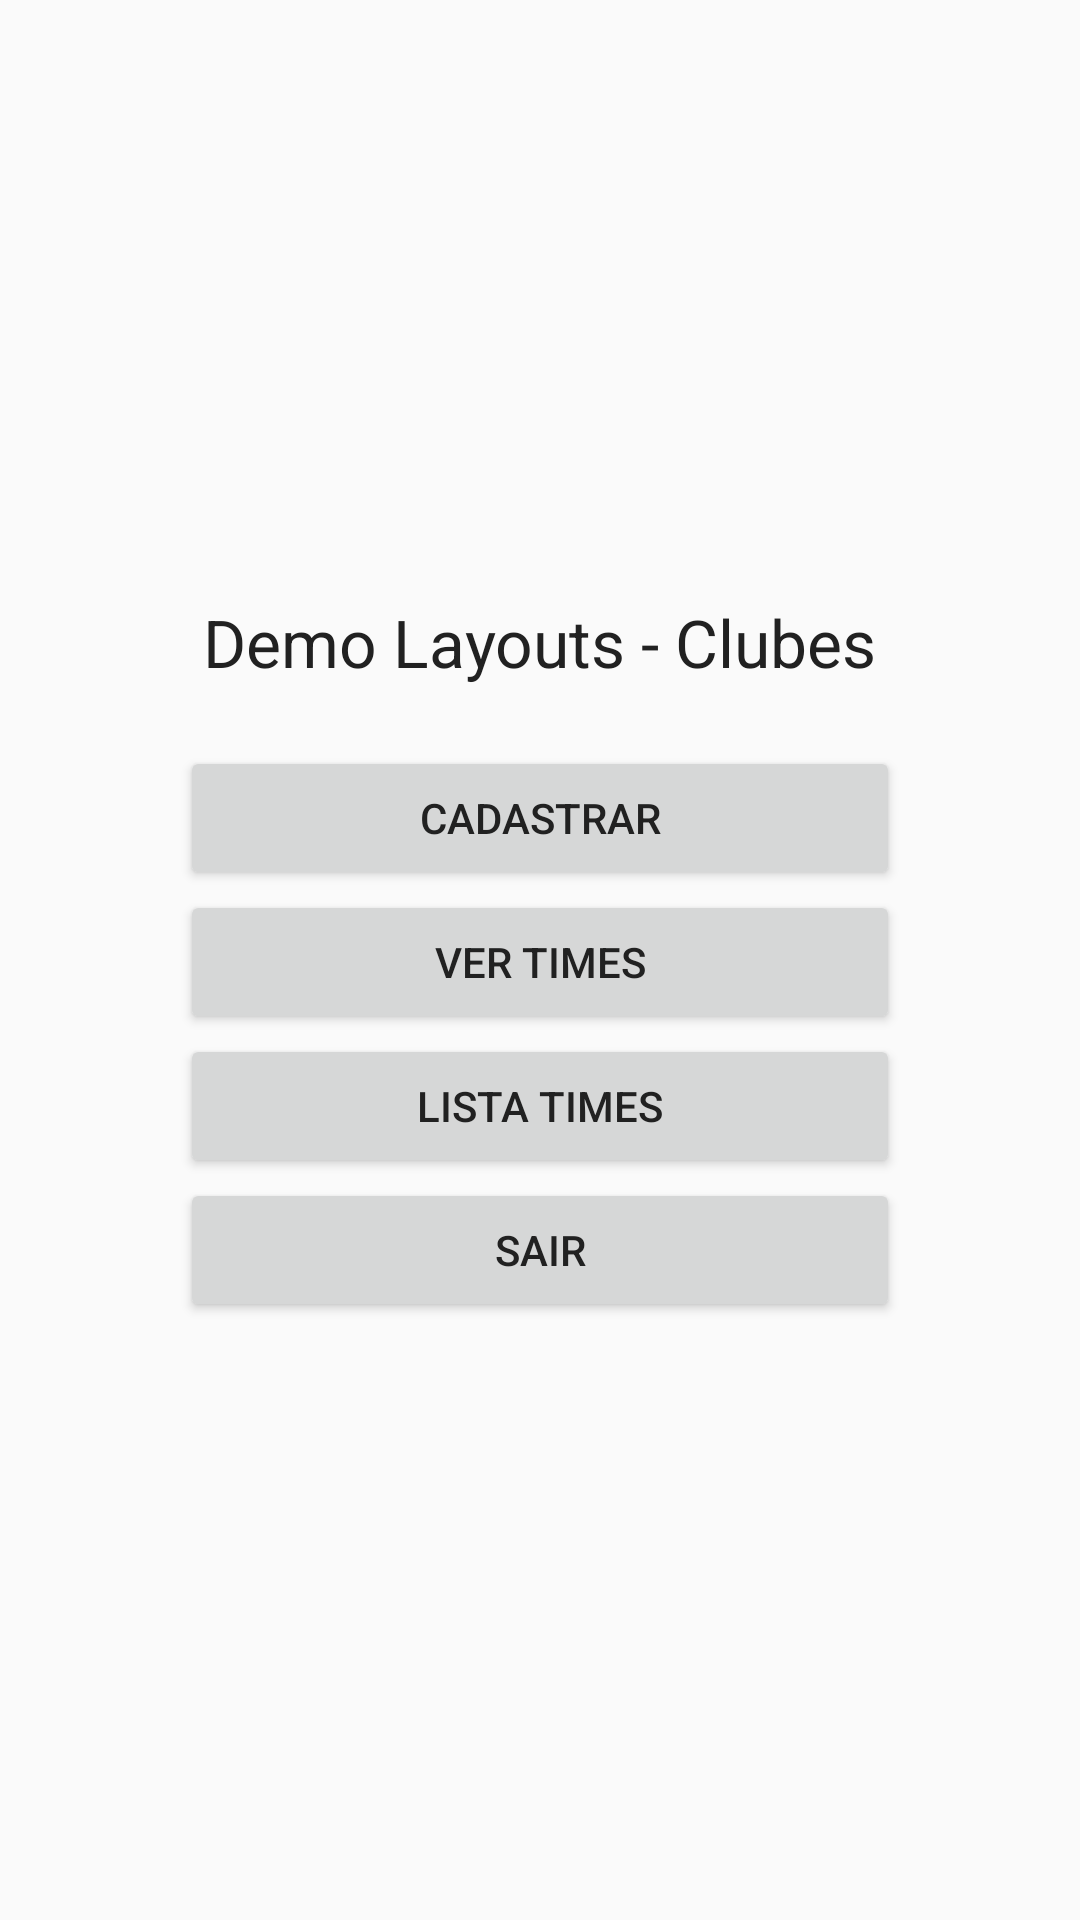

Android layout source for this screen:
<!-- AndroidManifest.xml: application theme AppTheme -->
<!-- res/layout/activity_main.xml -->
<?xml version="1.0" encoding="utf-8"?>
<LinearLayout xmlns:android="http://schemas.android.com/apk/res/android"
    android:layout_width="match_parent"
    android:layout_height="match_parent"
    android:gravity="center_vertical|center_horizontal"
    android:weightSum="6"
    android:orientation="horizontal" >
    <LinearLayout
        android:id="@+id/lin1"
        android:layout_width="0dp"
        android:layout_weight="4"
        android:layout_height="wrap_content"
        android:gravity="center"
        android:orientation="vertical" >

        <TextView
            android:id="@+id/tvTitulo"
            android:layout_width="wrap_content"
            android:layout_height="wrap_content"
            android:layout_marginBottom="20dp"
            android:text="@string/titulo_principal"
            android:textAppearance="?android:attr/textAppearanceLarge" />

        <Button
            android:id="@+id/btnCadastrar"
            android:layout_width="match_parent"
            android:layout_height="wrap_content"
            android:text="Cadastrar"/>

        <Button
            android:id="@+id/btnGaleria"
            android:layout_width="match_parent"
            android:layout_height="wrap_content"
            android:text="Ver times"/>

        <Button
            android:id="@+id/btnLista"
            android:layout_width="match_parent"
            android:layout_height="wrap_content"
            android:text="Lista Times"/>

        <Button
            android:id="@+id/btnSair"
            android:layout_width="match_parent"
            android:layout_height="wrap_content"
            android:text="Sair"/>
    </LinearLayout>
</LinearLayout>
<!-- resources referenced by this layout -->
<resources>
  <string name="titulo_principal">Demo Layouts - Clubes</string>
  <style name="AppTheme" parent="AppBaseTheme">
          
      </style>
  <style name="AppBaseTheme" parent="Base.Theme.DemoApp">
          
      </style>
  <style name="Base.Theme.DemoApp" parent="Theme.AppCompat.Light.DarkActionBar">
  
          <item name="colorPrimary">@color/my_primary</item>
  
          
          <item name="colorPrimaryDark">@color/my_primary_dark</item>
  
          
          <item name="colorAccent">@color/my_accent</item>
  
          
          <item name="android:textColorPrimary">@color/my_primary_text</item>
  
          
          <item name="android:textColorSecondary">@color/my_secondary_text</item>
  
  
          
      </style>
  <color name="my_primary">#ED1C24</color>
  <color name="my_primary_dark">#CC0000</color>
  <color name="my_accent">#ED1C24</color>
  <color name="my_primary_text">#212121</color>
  <color name="my_secondary_text">#727272</color>
</resources>
